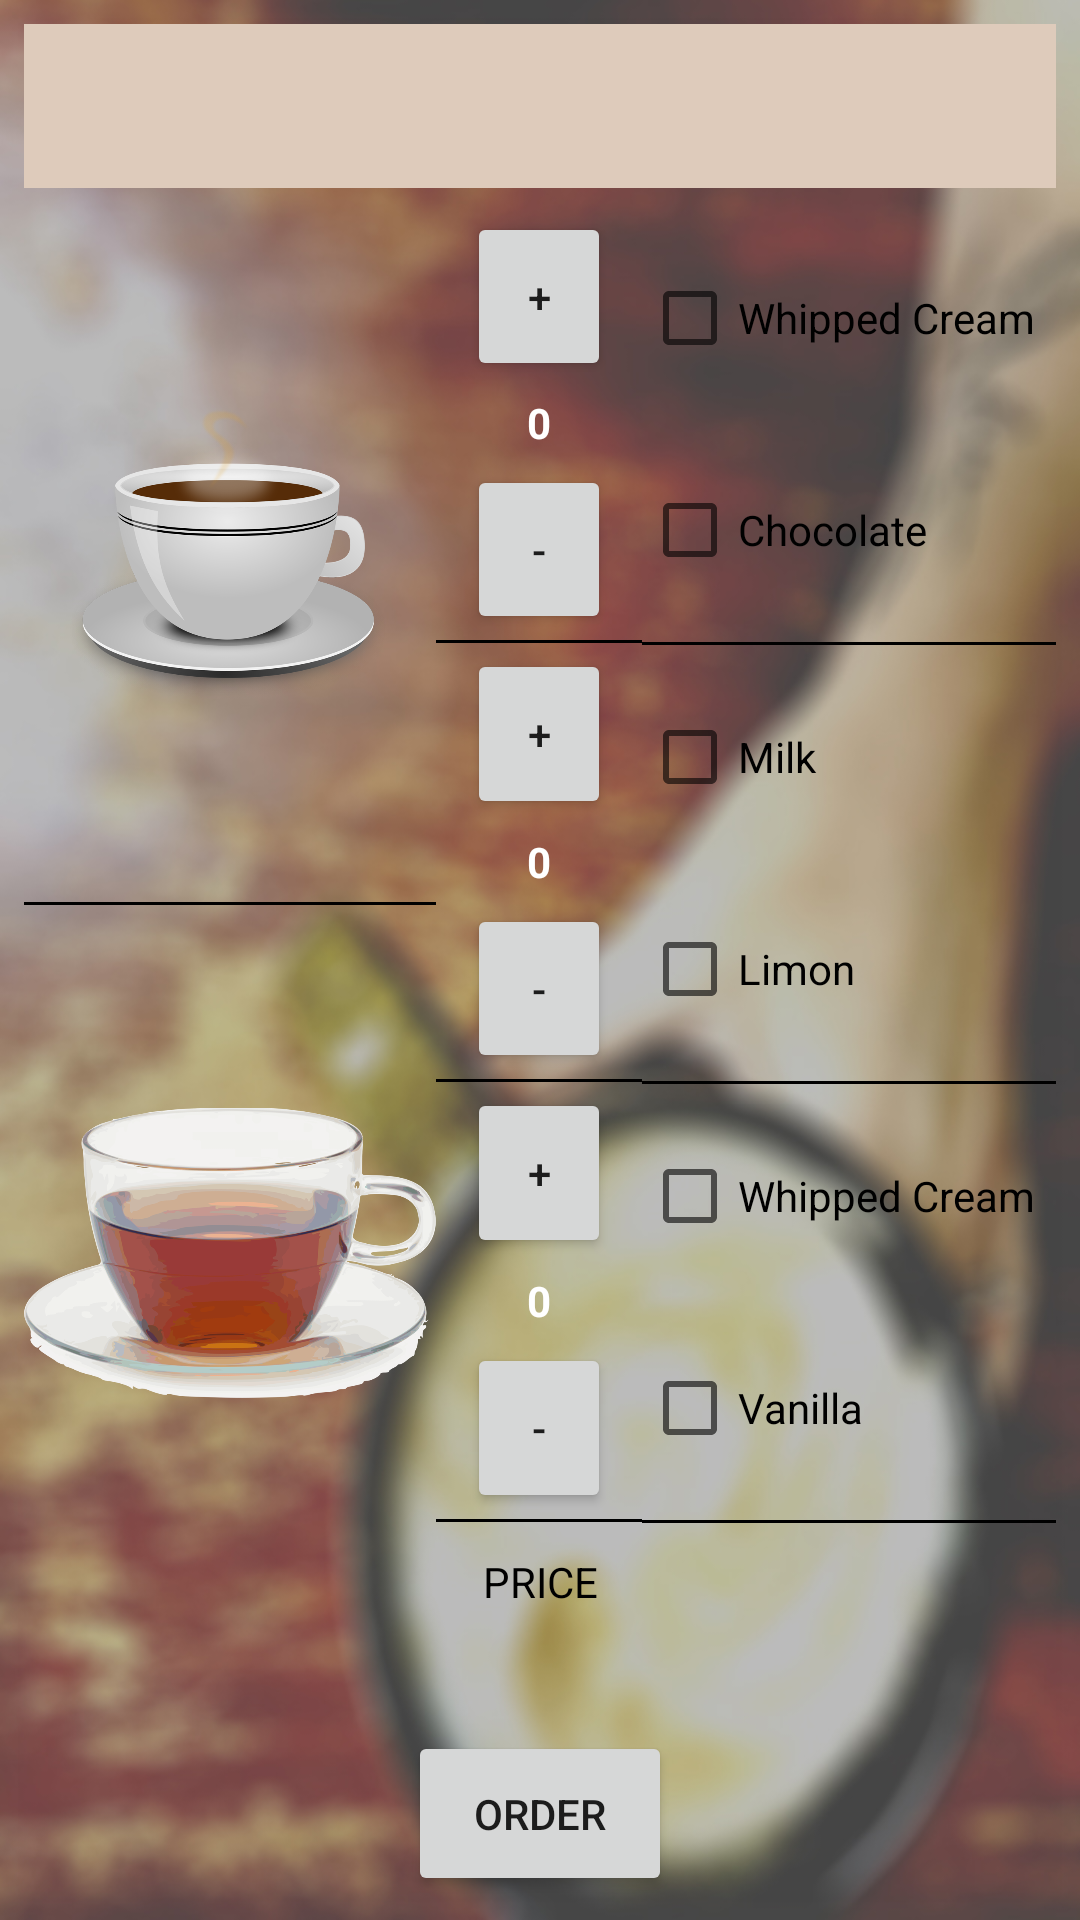

Android layout source for this screen:
<!-- AndroidManifest.xml: application theme AppTheme -->
<!-- res/layout/activity_main.xml -->
<?xml version="1.0" encoding="utf-8"?>
<LinearLayout xmlns:android="http://schemas.android.com/apk/res/android"
    xmlns:app="http://schemas.android.com/apk/res-auto"
    xmlns:tools="http://schemas.android.com/tools"
    android:layout_width="match_parent"
    android:layout_height="match_parent"
    android:padding="8dp"
    android:background="@drawable/background"
    android:gravity="center_horizontal"
    android:orientation="vertical">

    <TextView
        android:id="@+id/name"
        android:layout_width="match_parent"
        android:layout_height="0dp"
        android:layout_marginBottom="8dp"
        android:layout_weight="1"
        android:textSize="24sp"
        android:textColor="@android:color/black"
        android:background="#decbbb"
        android:gravity="center_vertical"
         />


    <LinearLayout
        android:layout_width="match_parent"
        android:layout_height="0dp"
        android:layout_weight="8"
        android:orientation="horizontal">

        <LinearLayout
            android:layout_width="0dp"
            android:layout_height="wrap_content"
            android:layout_weight="1"
            android:orientation="vertical">

            <ImageView
                android:layout_width="wrap_content"
                android:layout_height="0dp"
                android:layout_weight="2"
                android:src="@drawable/coffee" />

            <TextView
                android:layout_width="match_parent"
                android:layout_height="0dp"
                android:layout_weight="1"
                android:gravity="center"
                android:text="@string/coffee"
                android:textColor="@android:color/black"
                android:textStyle="bold" />

            <View style="@style/Divider"/>
            <ImageView
                android:layout_width="wrap_content"
                android:layout_height="0dp"
                android:layout_weight="2"
                android:src="@drawable/tea" />

            <TextView
                android:layout_width="match_parent"
                android:layout_height="0dp"
                android:layout_weight="1"
                android:gravity="center"
                android:text="@string/tea"
                android:textColor="@android:color/black"
                android:textStyle="bold" />

            <View style="@style/Divider"/>

            <ImageView
                android:layout_width="wrap_content"
                android:layout_height="0dp"
                android:layout_weight="2"
                android:src="@drawable/capp" />

            <TextView
                android:layout_width="match_parent"
                android:layout_height="0dp"
                android:layout_weight="1"
                android:gravity="center"
                android:text="@string/cappuccino"
                android:textColor="@android:color/black"
                android:textStyle="bold" />

            <View style="@style/Divider"/>
        </LinearLayout>

        <LinearLayout
            android:layout_width="0dp"
            android:layout_height="match_parent"
            android:layout_weight="0.5"
            android:gravity="center"
            android:orientation="vertical">

            <Button
                android:layout_width="48dp"
                android:layout_height="0dp"
                android:layout_weight="1.2"
                android:onClick="pluscoffee"
                android:text="+" />

            <TextView
                android:id="@+id/numbercoffee"
                android:layout_width="48dp"
                android:layout_height="0dp"
                android:layout_weight="0.6"
                android:gravity="center"
                android:textColor="@android:color/white"
                android:textStyle="bold"
                android:text="0" />

            <Button
                android:layout_width="48dp"
                android:layout_height="0dp"
                android:layout_weight="1.2"
                android:onClick="minescoffee"
                android:text="-" />
            <View style="@style/Divider"/>

            <Button
                android:layout_width="48dp"
                android:layout_height="0dp"
                android:layout_weight="1.2"
                android:onClick="plustea"
                android:text="+" />

            <TextView
                android:id="@+id/numbertea"
                android:layout_width="48dp"
                android:layout_height="0dp"
                android:layout_weight="0.6"
                android:textColor="@android:color/white"
                android:textStyle="bold"
                android:gravity="center"
                android:text="0" />

            <Button
                android:layout_width="48dp"
                android:layout_height="0dp"
                android:layout_weight="1.2"
                android:onClick="minestea"
                android:text="-" />
            <View style="@style/Divider"/>

            <Button
                android:layout_width="48dp"
                android:layout_height="0dp"
                android:layout_weight="1.2"
                android:onClick="pluscapp"
                android:text="+" />

            <TextView
                android:id="@+id/numbercapp"
                android:layout_width="48dp"
                android:layout_height="0dp"
                android:layout_weight="0.6"
                android:textColor="@android:color/white"
                android:textStyle="bold"
                android:gravity="center"
                android:text="0" />

            <Button
                android:layout_width="48dp"
                android:layout_height="0dp"

                android:layout_weight="1.2"
                android:onClick="minescapp"
                android:text="-" />
            <View style="@style/Divider"/>

        </LinearLayout>

        <LinearLayout
            android:layout_width="0dp"
            android:layout_height="match_parent"
            android:layout_weight="1"
            android:orientation="vertical">

            <CheckBox
                android:id="@+id/CB_WhippedCream_coffee"
                android:layout_width="match_parent"
                android:layout_height="0dp"
                android:layout_weight="1.5"
                android:text="@string/whipped_cream" />

            <CheckBox
                android:id="@+id/CB_chocolate"
                android:layout_width="match_parent"
                android:layout_height="0dp"
                android:layout_weight="1.5"
                android:text="@string/chocolate" />

            <View style="@style/Divider"/>

            <CheckBox
                android:id="@+id/CB_milk"
                android:layout_width="match_parent"
                android:layout_height="0dp"
                android:layout_weight="1.5"
                android:text="@string/milk" />

            <CheckBox
                android:id="@+id/CB_limon"
                android:layout_width="match_parent"
                android:layout_height="0dp"
                android:layout_weight="1.5"
                android:text="@string/limon" />

            <View style="@style/Divider"/>
            <CheckBox
                android:id="@+id/CB_WhippedCream_capp"
                android:layout_width="match_parent"
                android:layout_height="0dp"
                android:layout_weight="1.5"
                android:text="@string/whipped_cream" />

            <CheckBox
                android:id="@+id/CB_vanilla"
                android:layout_width="match_parent"
                android:layout_height="0dp"
                android:layout_weight="1.5"
                android:text="@string/vanilla" />

            <View style="@style/Divider"/>
        </LinearLayout>
    </LinearLayout>

    <TextView
        android:layout_width="match_parent"
        android:layout_height="wrap_content"
        android:layout_marginTop="8dp"
        android:baselineAligned="false"
        android:gravity="center"
        android:text="@string/price"
        android:textColor="@android:color/black" />

    <TextView
        android:id="@+id/txttotal"
        android:layout_width="wrap_content"
        android:layout_height="wrap_content"
        android:layout_marginTop="8dp"
        android:textAppearance="?android:attr/textAppearanceMedium"
        android:textColor="#34168f"
        android:textStyle="bold"
        tools:text="100 da" />

    <Button
        android:layout_width="wrap_content"
        android:layout_height="0dp"
        android:layout_marginTop="8dp"
        android:layout_weight="1"
        android:onClick="oreder"
        android:text="@string/order" />


</LinearLayout>
<!-- resources referenced by this layout -->
<resources>
  <!-- drawable background: jpg bitmap (drawable, 216384 bytes) -->
  <!-- drawable capp: png bitmap (drawable, 343122 bytes) -->
  <!-- drawable coffee: png bitmap (drawable, 174631 bytes) -->
  <!-- drawable tea: png bitmap (drawable, 298986 bytes) -->
  <string name="cappuccino">CAPPUCCINO</string>
  <string name="chocolate">Chocolate</string>
  <string name="coffee">COFFEE</string>
  <string name="limon">Limon</string>
  <string name="milk">Milk</string>
  <string name="order">ORDER</string>
  <string name="price">PRICE</string>
  <string name="tea">TEA</string>
  <string name="vanilla">Vanilla</string>
  <string name="whipped_cream">Whipped Cream</string>
  <style name="Divider">
          <item name="android:layout_width">match_parent</item>
          <item name="android:layout_height">1dp</item>
          <item name="android:background">@android:color/black</item>
          <item name="android:layout_marginTop">2dp</item>
          <item name="android:layout_marginBottom">2dp</item>
      </style>
  <style name="AppTheme" parent="Theme.AppCompat.Light.DarkActionBar">
          
          <item name="colorPrimary">@color/colorPrimary</item>
          <item name="colorPrimaryDark">@color/colorPrimaryDark</item>
          <item name="colorAccent">@color/colorAccent</item>
      </style>
  <color name="colorPrimary">#FFB77948</color>
  <color name="colorPrimaryDark">#FF613F24</color>
  <color name="colorAccent">#f15e17</color>
</resources>
